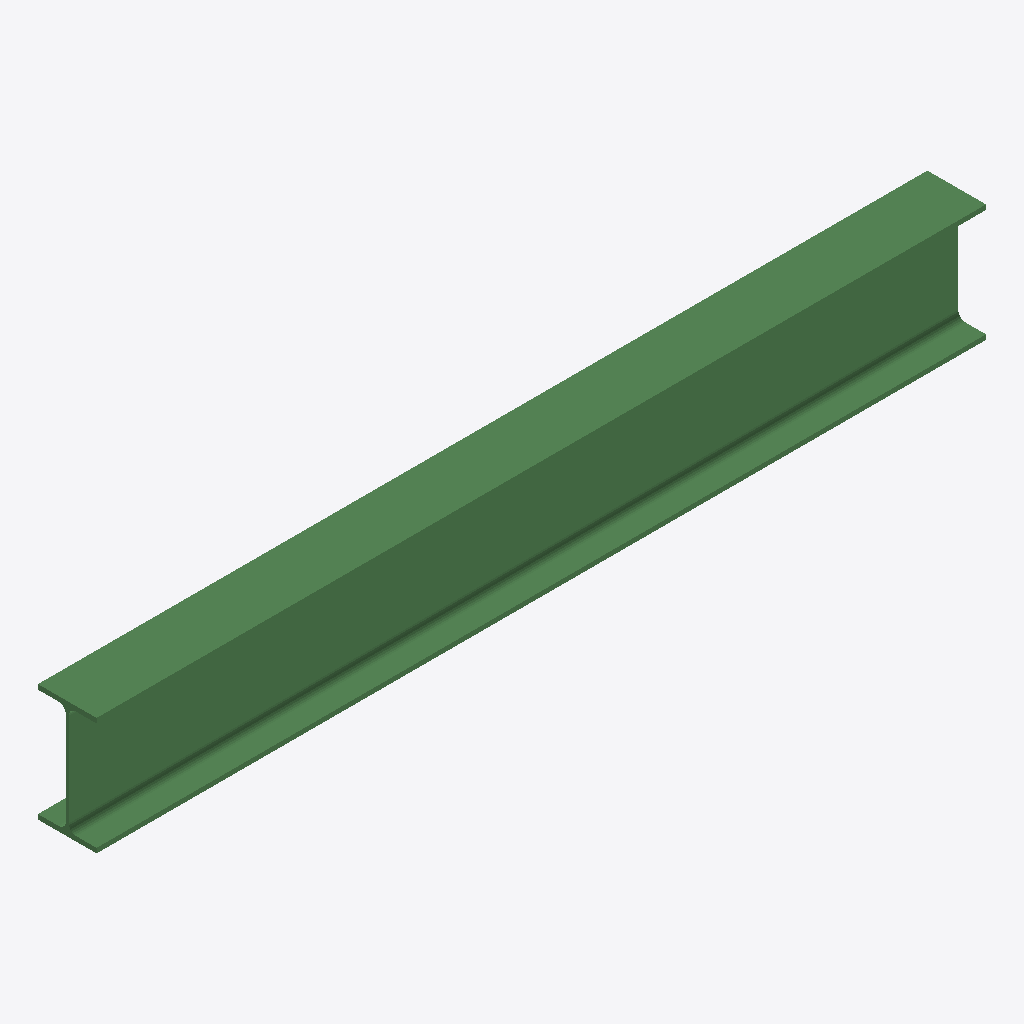
Isometric view of an IFC building model (IFC-SPF (STEP), schema IFC2X3, length unit millimetre), seen from the south-west, elements coloured by IFC class: 1 beam (green).
Extent 1.8 m × 0.1 m × 0.2 m (x, y, z). Storeys (1): Undefined at 0.00 m. Elements (1): 1 IfcBeam.

HEADER;
FILE_DESCRIPTION(('ViewDefinition[AISC_Steel_Detailing]','Option [BaseQuantities:Off]','Option [GridExport:On]','Option [Assemblies:Off]','Option [Bolts:On]','Option [Rebars:On]','Option [PourObjects:Off]','Option [Welds:On]','Option [SurfaceTreatments:On]','Option [LocationBy:0]','Option [ViewColors:Off]','Option [SectionedSpine:Off]','[2 more]'),'2;1');
FILE_NAME('b_497_Qty_6.ifc','2026-05-16T11:53:04',('GIOVANNIPC\\gcorrea'),('Structural Designer'),'IFC Database version: Work','Tekla Structures 2020 Service Pack 5, IFC Export','');
FILE_SCHEMA(('IFC2X3'));
ENDSEC;
DATA;
#37=IFCPROJECT('2G7ZFDNE16yBDU14FA92Me',#5,'Proyecto',$,$,$,$,(#11),#36);
#39=IFCSITE('2xvEzEinjBTea80yOTcujY',#5,'Obra',$,$,#38,$,$,.ELEMENT.,$,$,$,$,$);
#41=IFCBUILDING('19x4zwDyL7lvKz70LPDb$g',#5,'Undefined',$,$,#40,$,$,.ELEMENT.,$,$,$);
#43=IFCBUILDINGSTOREY('29hdEUCErFze9E_VIAceOd',#5,'Undefined',$,$,#42,$,$,.ELEMENT.,0.0);
#60=IFCBEAM('2mSPnsOKDEjuViBd6_Ka2d',#44,'BEAM','IPE240','IPE240',#48,#59,'IDb0719c76-6143-4eb7-87ec-2e71be5240a7');
ENDSEC;
